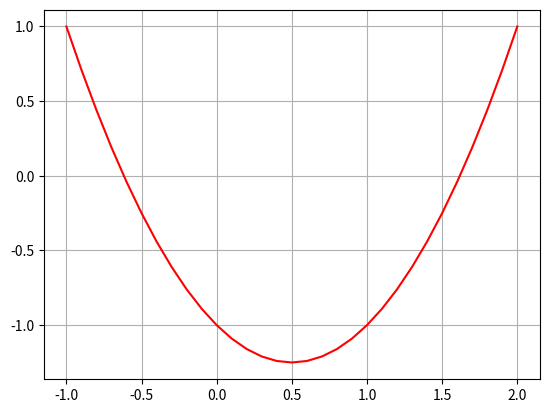

Write the Python code that produced this figure.
#(a) definition de f

def f(x):
    return x**2 - x - 1

def df(x):
    return 2*x -1

def g(x):
    return 1 + 1/x


def point_fixe(g, x0, epsi):
    r= x0
    #stock = []
    i=1
    nbiter = 0

    while i == 1:
        nbiter += 1
        #stock.append(r)
        prec = r
        r= g(r)
        #print(nbiter)
        if abs(r - prec) < epsi:
            i = 0   
    return r, nbiter

def newton(f, df, x0, epsi):
    r= x0
    #stock = []
    i=1
    nbiter = 0

    while i == 1:
        nbiter += 1
        #stock.append(r)
        prec = r
        r = r - (f(r)/ df(r))
        #print(nbiter)
        if abs(r - prec) < epsi:
            i = 0   
    return r, nbiter

def secante(f, x0, x1, epsi):
    r= x0
    s= x1
    #stock = []
    i=1
    nbiter = 0
    prec2 = r
    prec1 = s

    while i == 1:
        nbiter += 1
        #stock.append(r) 
        r = prec1 - ((prec1-prec2)/(f(prec1)-f(prec2)))*f(prec1)       
        prec2 = prec1
        prec1 = r
        
        #print(nbiter)
        if abs(r - prec2) < epsi:
            i = 0   
    return r, nbiter


def dichotomie(f, a, b, epsi):
    #stock = []    
    i=1
    nbiter = 0

    while i == 1:
        nbiter += 1
        #stock.append(r)
        if (f(a) >0 and f((a+b)/2)>0) or (f(a) < 0 and f((a+b)/2)< 0):
            a = (a+b)/2
        else: 
            b = (a+b)/2
        #print(nbiter)
        if abs(b - a) < epsi:
            i = 0   
            
    point = (a,b)
    return point, nbiter


 
#(b) Afficher graphe de f
#EXO 1
x, dx = -1.0, 0.1

# on definit des listes pour afficher le graphique X pour les abs, Y pour ord, Point pour couples

X, Y, Points = [], [], [] 

# initialisation de X, Y et Points
while x <= 2.1:
    y = f(x)
    point = (x, y)  
    X.append(x) 
    Y.append(y) 
    Points.append(point) 
    x += dx
#affichage 

import matplotlib.pyplot as graphe 
# importation d'un module (bibliotheque python); plt est un diminutif choisi par nous, l'utilisateur.
graphe.plot(X, Y, 'r') #initialisation du graphe
graphe.grid() #grille
graphe.show() #afficher

#(c) Approximer les solutions de f.

# A partir de la lecture graphique, les racines, tel que f(X)=0, sont approximativement X1=-0.6 et X2 = 1.6

#Q.2 Methode point fixe
#(a) definir g(x)

#verif point fixe de g, solution de f
A, B = [], []
a, da = -1.0, 0.1

while a <= 2:
    b = g(a)
    A.append(a) 
    B.append(b) 
    a += da
    if (1+ 1/a) - a == 0:
        test = f(1+ 1/a)
        print(test)

#(b) 25 premiers temes
print('les 25 premiers termes de la suite sont:')
res= 1.0
Stock = []
i=0

for i in range(25):
    Stock.append(res)
    res= (1 + 1/res)


for res in Stock:
    x = res
    print('{0:10.10f}'.format(x)) 
# return res

#(c) On observe que la suite converge vers la racine positive de f

#Exo 3
#(a) la def de point_fixe probleme: la condition du if r 2 - prec 2 < epsi
#(b) test de point fixe
print('')
print('Point_fixe')
x0 = 1.0
epsi = 1e-9

r, nbiter = point_fixe(g, x0, epsi)
print('r = {0}'.format(r)) 
print('nbiter={0}'.format(nbiter))

x0 = -0.6
epsi = 1e-12
r, nbiter = point_fixe(g, x0, epsi)
print('r = {0}'.format(r))
print('nbiter={0}'.format(nbiter))

# Dans les 2 cas la suite converge bers le point fixe mais on remarque que pour le second cas on effectue plus d'operations que pour le premier.

# (c) dessin

#EXO 4
# (c) test  , x0>0 => racine positive, et x0<0 racine negative
print('')
print('Newton')
x0 = 2.0
epsi = 1e-9
r, nbiter = newton(f, df, x0, epsi)
print('r={0}'.format(r))
print('nbiter={0}'.format(nbiter))

x0 = -2.0
epsi = 1e-12
r, nbiter = newton(f, df, x0, epsi)
print('r={0}'.format(r))
print('nbiter={0}'.format(nbiter))

# EXO 5
#(b) test
print('')
print ('Secante')
x0 = 1.5
x1 = 2.0
epsi = 1e-9
r, nbiter = secante(f, x0, x1, epsi)
print('r={0}'.format(r))
print('nbiter={0}'.format(nbiter))

x0 = -1.0
x1 = 0.0
epsi = 1e-12
r, nbiter = secante(f, x0, x1, epsi)
print('r={0}'.format(r))
print('nbiter={0}'.format(nbiter))

# on remarque bien que la difference notoire par rapport a la methode de Newton est bien l'utilisation de la derivee.

#EXO 6
print('')
print ('Dichotomie')
a=1.5
b=2.0
epsi=1e-9
r, nbiter= dichotomie(f, a, b, epsi)
print('r={0}'.format(r))
print('nbiter={0}'.format(nbiter))

a=-1.0
b=0.0
epsi=1e-12
r, nbiter = dichotomie(f, a, b, epsi)
print('r={0}'.format(r))
print('nbiter={0}'.format(nbiter))
